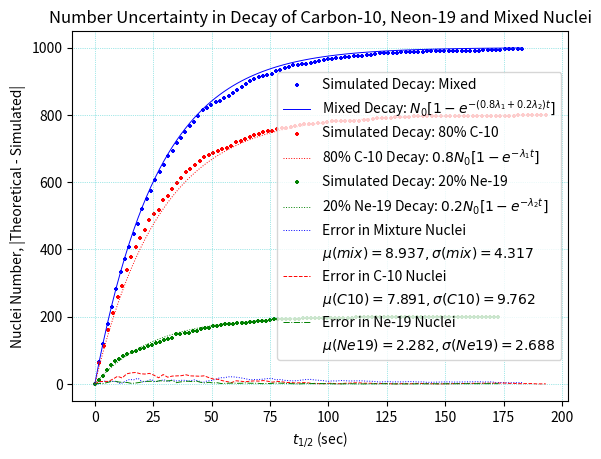
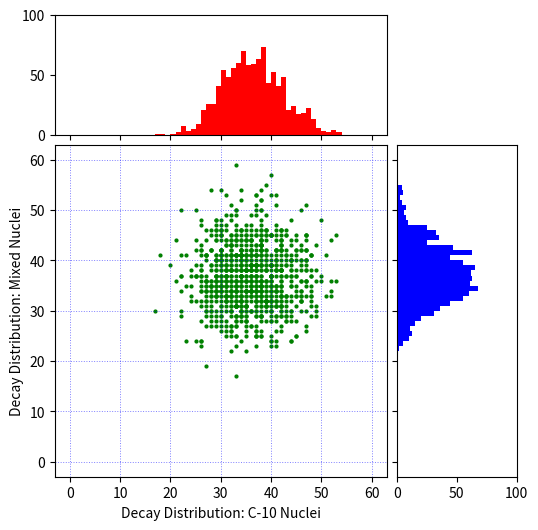

Recreate these plots in Python, in order.
####################################
#                                  #
#   Code by:                       #
# [redacted]
# [redacted]
#   May 08, 2021                   #
#                                  #
####################################

import random
import numpy as np
import matplotlib.pyplot as plt



def my_ran(rate):

    """
    sample random numbers between 0 and 1
    the transformation x = -1/rate ln(1 - z) gives us z = 1 - exp(-rate*x)
    a random number that obeys the probability distribution
    p(x)dx = rate e**(-rate x) dx just like radioactive decay one
    
    """
    z = random.random()
    return -np.log(1 - z)/rate


N0 = 1000

N_life1 = []
N_life2 = []
N_life_mix = []

t_half1 = 19.3009
t_half2 = 17.274 # half life of Ne-17 nuclei
t_half_mix = (t_half1 + t_half2)/2.0

rate1 = np.log(2)/t_half1
rate2 = np.log(2)/t_half2
rate_mix = 0.8*rate1 + 0.2*rate2


for a in range(int(0.8*N0)):
    N_life1.append(my_ran(rate1))
for b in range(int(0.2*N0)):
    N_life2.append(my_ran(rate2))
for c in range(N0):
    N_life_mix.append(my_ran(rate_mix))

N_life1 = np.sort(np.array(N_life1))
N_life2 = np.sort(np.array(N_life2))
N_life_mix = np.sort(np.array(N_life_mix))

n_half_lives = 10
times1 = np.linspace(0.0, n_half_lives*t_half1, 100)
times2 = np.linspace(0.0, n_half_lives*t_half2, 100)
times_mix = np.linspace(0.0, n_half_lives*t_half_mix, 100)

N_decayed1 = []
N_undecayed1 = []
for t in times1:
    try: q1 = np.argwhere(N_life1 <= t)[-1][0]
    except: q1 = 0
    N_decayed1.append(q1)
N_undecayed1 = 0.8*N0 - np.array(N_decayed1)


N_decayed2 = []
N_undecayed2 = []
for t in times2:
    try: q2 = np.argwhere(N_life2 <= t)[-1][0]
    except: q2 = 0
    N_decayed2.append(q2)
N_undecayed2 = 0.2*N0 - np.array(N_decayed2)


N_decayed_mix = []
N_undecayed_mix = []
for t in times_mix:
    try: q3 = np.argwhere(N_life_mix <= t)[-1][0]
    except: q3 = 0
    N_decayed_mix.append(q3)
N_undecayed_mix = N0 - np.array(N_decayed_mix)


residue_mix = abs(np.array(N_decayed_mix) - np.array(N0 - N0*np.exp(-times_mix*rate_mix)))
residue_C10 = abs(np.array(N_decayed1) - np.array(0.8*N0 - 0.8*N0*np.exp(-times1*rate1)))
residue_Ne19 = abs(np.array(N_decayed2) - np.array(0.2*N0 - 0.2*N0*np.exp(-times2*rate2)))



#####################################################################
# Theoretical and Simulated Decays of C-10, Ne-19 and Mixed Nuclei  #
#####################################################################

plt.scatter(times_mix, np.array(N_decayed_mix), s = 5, marker = "+", color = 'b', label = "Simulated Decay: Mixed")
plt.plot(times_mix, N0 - N0*np.exp(-times_mix*rate_mix), ls = "-", color = "b", linewidth = 0.7, label = r"Mixed Decay: $N_0[1-e^{-(0.8\lambda_1 + 0.2\lambda_2)t}]$")
plt.scatter(times1, np.array(N_decayed1), s = 5, marker = "+", color = 'r', label = "Simulated Decay: 80% C-10")
plt.plot(times1, 0.8*N0 - 0.8*N0*np.exp(-times1*rate1), ls = ":", color = "r", linewidth = 0.7, label = r"80% C-10 Decay: $0.8N_0[1-e^{-\lambda_1 t}]$")
plt.scatter(times2, np.array(N_decayed2), s = 5, marker = "+", color = 'g', label = "Simulated Decay: 20% Ne-19")
plt.plot(times2, 0.2*N0 - 0.2*N0*np.exp(-times2*rate2), ls = ":", color = "g", linewidth = 0.7, label = r"20% Ne-19 Decay: $0.2N_0[1-e^{-\lambda_2 t}]$")
plt.grid(color = 'c', alpha = 0.7, linestyle = 'dotted', linewidth = 0.5)
plt.xlabel(r"$t_{1/2}$ (sec)")
plt.ylabel(r"Number of Decayed Nuclei")
plt.title('Decay of Mixed Nuclei (80% C-10 and 20% Ne-17)')
plt.savefig("MixedDecay_Theorey&Simulation.pdf")
plt.legend()
plt.show()

#########################################################
# Number Uncertainties in C-10, Ne-19 and Mixed Nuclei  #
#########################################################

plt.plot(times_mix, residue_mix, color = "b", ls = ':',linewidth = '0.7', label = r"Error in Mixture Nuclei")
plt.plot([], [], ' ', label = r'$\mu (mix) = {:.3f}$'.format(np.mean(residue_mix)) + '$, \sigma (mix) = {:.3f}$'.format(np.std(residue_mix)))
plt.plot(times1, residue_C10, color = "r", ls = '--', linewidth = '0.7', label = r"Error in C-10 Nuclei")
plt.plot([], [], ' ', label = r'$\mu (C10) = {:.3f}$'.format(np.mean(residue_C10)) + '$, \sigma (C10) = {:.3f}$'.format(np.std(residue_C10)))
plt.plot(times2, residue_Ne19, color = "g", ls = '-.', linewidth = '0.7', label = r"Error in Ne-19 Nuclei")
plt.plot([], [], ' ', label = r'$\mu (Ne19) = {:.3f}$'.format(np.mean(residue_Ne19)) + '$, \sigma (Ne19) = {:.3f}$'.format(np.std(residue_Ne19)))
plt.xlabel(r"$t_{1/2}$ (sec)")
plt.ylabel("Nuclei Number, |Theoretical - Simulated|")
plt.title('Number Uncertainty in Decay of Carbon-10, Neon-19 and Mixed Nuclei')
plt.grid(color = 'c', alpha = 0.7, linestyle = 'dotted', linewidth = 0.5)
plt.savefig("Number_Uncertainties_Mixed_Nuclei3.pdf")
plt.legend()
plt.show()


#######################################################################
# Scatter plot and poisson distribution histograms of two hypotheses  #
#######################################################################

from numpy import random
from mpl_toolkits.axes_grid1 import make_axes_locatable

dist_C10 = random.poisson(1000*rate1, N0)
dist_mix = random.poisson(1000*rate_mix, N0)

fig, axScatter = plt.subplots(figsize = (6, 6))
axScatter.scatter(dist_C10, dist_mix, s = 4, c = 'green')
axScatter.set_aspect(1.0)

plt.xlabel('Decay Distribution: C-10 Nuclei')
plt.ylabel('Decay Distribution: Mixed Nuclei')
plt.grid(color = 'b', alpha = 0.5, linestyle = 'dotted', linewidth = 0.7)

divider = make_axes_locatable(axScatter)
axHistx = divider.append_axes("top", 1.2, pad = 0.1, sharex = axScatter)
axHisty = divider.append_axes("right", 1.2, pad = 0.1, sharey = axScatter)

plt.setp(axHistx.get_xticklabels() + axHisty.get_yticklabels(), visible = False)

binwidth = 1.0
xymax = np.max( [np.max(np.fabs(dist_C10)), np.max(np.fabs(dist_mix))] )
lim = ( int(xymax/binwidth) + 1) * binwidth

bins = np.arange(0, lim + binwidth, binwidth)
axHistx.hist(dist_C10, bins = bins, color = 'red')
axHisty.hist(dist_mix, bins = bins, orientation = 'horizontal', color = 'blue')

for tl in axHistx.get_xticklabels():
    tl.set_visible(False)
axHistx.set_yticks([0, 50, 100])

for tl in axHisty.get_yticklabels():
    tl.set_visible(False)
axHisty.set_xticks([0, 50, 100])

plt.savefig("Decay_Histograms.pdf")
plt.draw()
plt.show()



